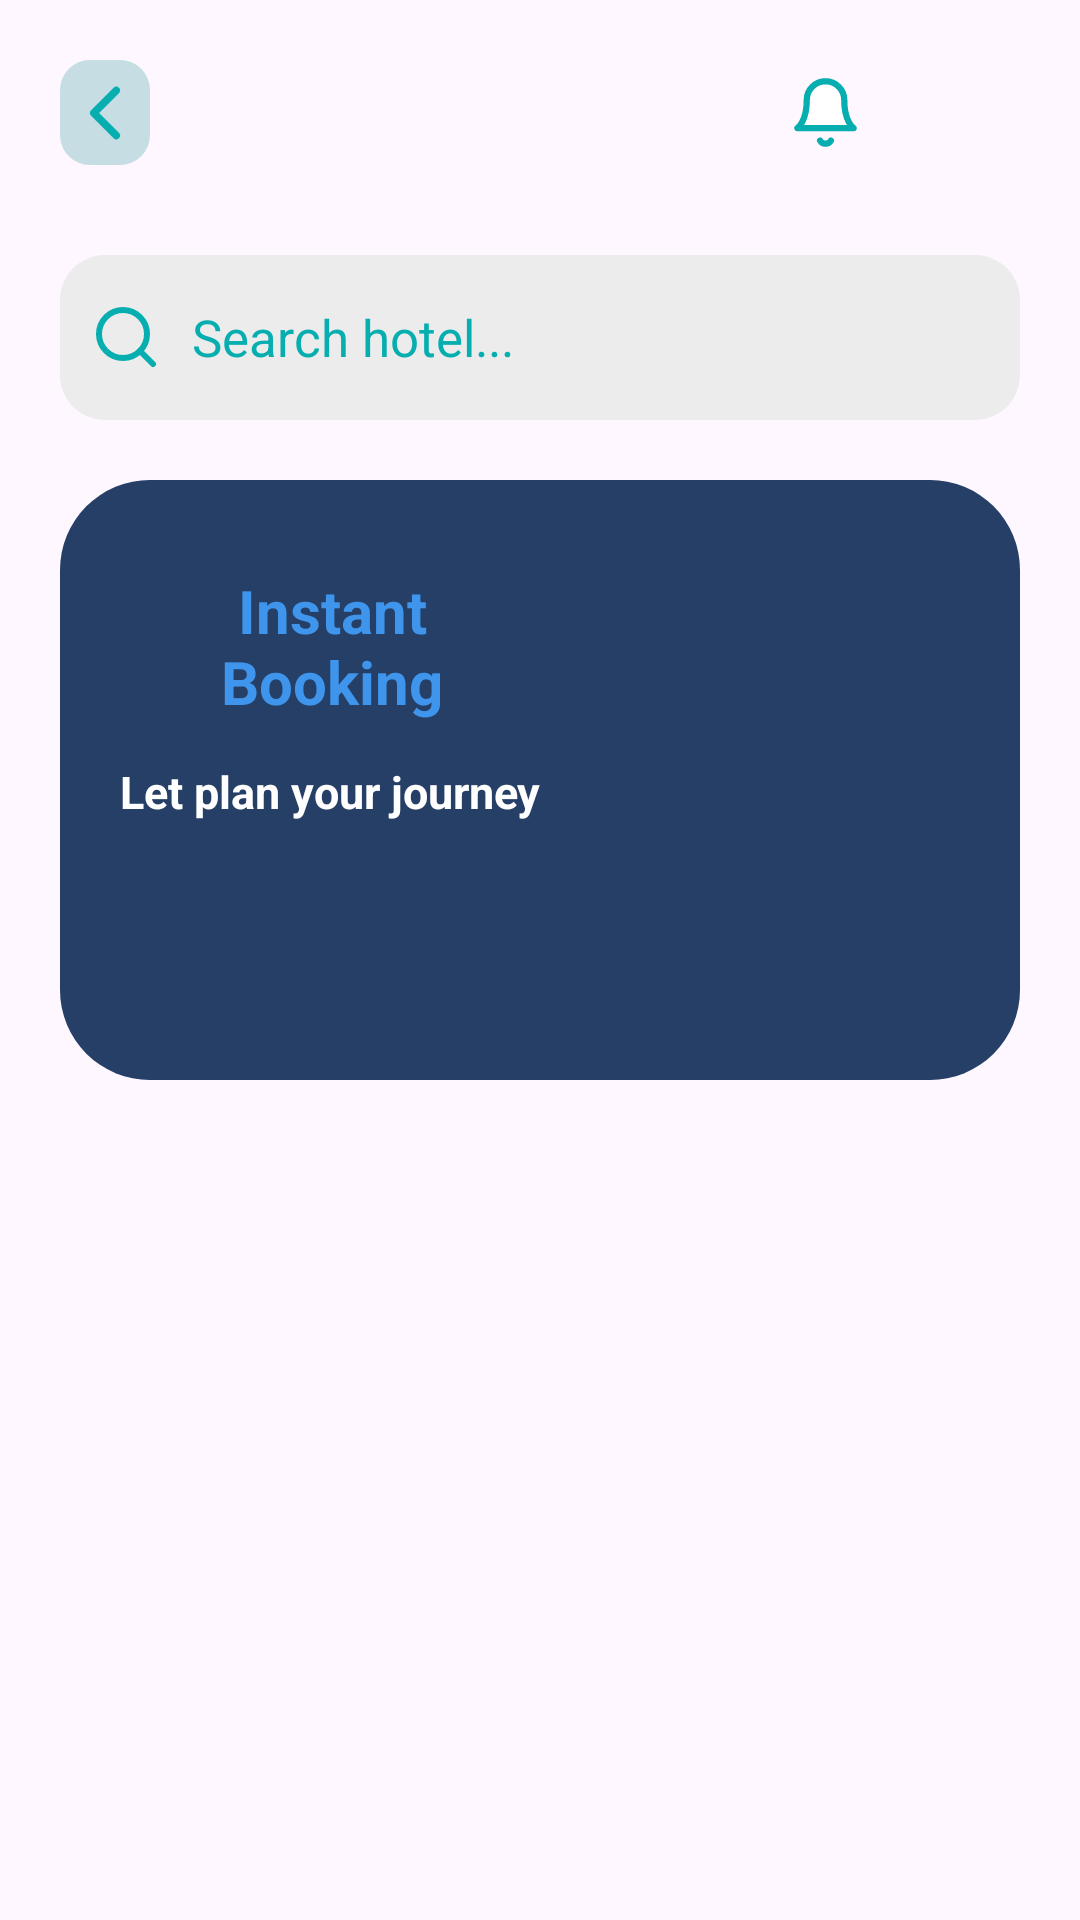

This screen was rendered from an Android layout file. Write that file and the resources it references.
<!-- AndroidManifest.xml: application theme Theme.ShahZadAsadFYP -->
<!-- res/layout/activity_tourist_dashboard.xml -->
<?xml version="1.0" encoding="utf-8"?>
<ScrollView xmlns:android="http://schemas.android.com/apk/res/android"
    xmlns:tools="http://schemas.android.com/tools"
    android:layout_width="match_parent"
    android:layout_height="match_parent"
    xmlns:app="http://schemas.android.com/apk/res-auto"
    android:orientation="vertical"
    tools:context=".Client.TouristDashboard">

    <LinearLayout
        android:layout_width="match_parent"
        android:layout_height="wrap_content"
        android:orientation="vertical">


    <RelativeLayout
        android:layout_width="match_parent"
        android:layout_height="wrap_content"
        android:layout_marginTop="20dp"
        android:layout_marginHorizontal="20dp">

        
        <ImageView
            android:id="@+id/user_profile"
            android:layout_width="30dp"
            android:layout_height="35dp"
            android:layout_alignParentEnd="true"
            android:layout_centerVertical="true"
            android:layout_marginEnd="10dp"
            android:src="@drawable/usr" />

        
        <ImageView
            android:id="@+id/notification_icon"
            android:layout_width="30dp"
            android:layout_height="25dp"
            android:layout_toStartOf="@id/user_profile"
            android:layout_marginEnd="10dp"
            android:layout_centerVertical="true"
            android:src="@drawable/bells" />











        
        <ImageView
            android:id="@+id/back_to_login"
            android:layout_width="30dp"
            android:layout_height="35dp"
            android:layout_alignParentStart="true"
            android:layout_centerVertical="true"

            android:src="@drawable/chevron_left"
            android:background="@drawable/chvron_back" />

    </RelativeLayout>



    <LinearLayout
        android:layout_width="match_parent"
        android:layout_height="wrap_content"
        android:layout_marginTop="20dp"
        android:orientation="vertical">


        <EditText
            android:id="@+id/search_input"
            android:layout_width="match_parent"
            android:layout_height="55dp"
            android:background="@drawable/searchview_back"
            android:hint="Search hotel..."
            android:drawableStart="@drawable/search"
            android:textSize="17sp"
            android:layout_marginHorizontal="20dp"
            android:drawablePadding="10dp"
            android:textColorHint="@color/blue"
            android:paddingStart="10dp"
            android:inputType="text"
            android:layout_marginTop="10dp" />

        <LinearLayout
            android:layout_width="match_parent"
            android:layout_height="200dp"
            android:orientation="horizontal"
            android:layout_marginTop="20dp"
            android:layout_marginHorizontal="20dp"
            android:background="@drawable/clientpromo"
            android:padding="10dp">

            <LinearLayout
                android:layout_width="wrap_content"
                android:layout_weight=".4"
                android:layout_margin="10dp"
                android:layout_height="wrap_content"
                android:orientation="vertical">

                
                <TextView
                    android:layout_width="wrap_content"
                    android:layout_height="wrap_content"
                    android:text="Instant Booking"
                    android:layout_marginTop="10dp"
                    android:textAlignment="center"
                    android:textColor="@color/primary"
                    android:textSize="20sp"
                    android:textStyle="bold" />

                <TextView
                    android:layout_width="wrap_content"
                    android:layout_height="wrap_content"
                    android:text="Let plan your journey"
                    android:textColor="@color/white"
                    android:layout_marginTop="13dp"
                    android:textSize="15sp"
                    android:textStyle="bold"
                     />
            </LinearLayout>

            <LinearLayout
                android:layout_width="wrap_content"
                android:layout_height="wrap_content"
                android:layout_weight=".6"
                android:orientation="vertical">

                <ImageView
                    android:layout_width="140dp"
                    android:layout_height="140dp"
                    android:src="@drawable/discoverhotel" />
            </LinearLayout>
        </LinearLayout>




        
    <androidx.recyclerview.widget.RecyclerView
        android:id="@+id/hotel_list_recycler"
        android:layout_width="match_parent"
        android:layout_height="0dp"
        android:layout_marginTop="20dp"
        android:layout_marginHorizontal="15dp"
        android:layout_weight="1"
        tools:listitem="@layout/hotel_list_items" />
</LinearLayout>

    </LinearLayout>



</ScrollView>
<!-- res/layout/hotel_list_items.xml (included above) -->
<?xml version="1.0" encoding="utf-8"?>
<androidx.cardview.widget.CardView xmlns:android="http://schemas.android.com/apk/res/android"
    android:layout_width="match_parent"
    android:layout_height="wrap_content"
    xmlns:app="http://schemas.android.com/apk/res-auto"
    android:layout_marginBottom="8dp"
    android:layout_marginTop="8dp"
    android:layout_marginStart="8dp"
    android:layout_marginEnd="8dp"
    app:cardCornerRadius="8dp"
    app:cardElevation="4dp">

    <RelativeLayout
        android:layout_width="match_parent"
        android:layout_height="wrap_content">

        <ImageView
            android:id="@+id/hotel_image"
            android:layout_width="match_parent"
            android:layout_height="180dp"
            android:scaleType="centerCrop" />

        <TextView
            android:id="@+id/hotel_name"
            android:layout_width="wrap_content"
            android:layout_height="wrap_content"
            android:text="Hotel Name"
            android:textColor="@color/black"
            android:textSize="16sp"
            android:textStyle="bold"
            android:layout_alignParentStart="true"
            android:layout_below="@id/hotel_image"
            android:padding="8dp" />

        <TextView
            android:id="@+id/hotel_price"
            android:layout_width="wrap_content"
            android:layout_height="wrap_content"
            android:text="$100 per night"
            android:textColor="@color/black"
            android:layout_alignParentStart="true"
            android:layout_below="@id/hotel_name"
            android:padding="8dp" />

        <CheckBox
            android:id="@+id/favorite_button"
            android:layout_width="wrap_content"
            android:layout_height="wrap_content"
            android:button="@drawable/heart"
            android:layout_alignParentEnd="true"
            android:layout_alignTop="@id/hotel_name"
            android:layout_marginEnd="16dp"
            android:background="@null"
            android:padding="8dp"/>
    </RelativeLayout>
</androidx.cardview.widget.CardView>
<!-- resources referenced by this layout -->
<resources>
  <color name="black">#FF000000</color>
  <color name="blue">#07aeaf</color>
  <color name="primary">#3f95ec</color>
  <color name="white">#FFFFFFFF</color>
  <!-- drawable bells (drawable) -->
  <vector xmlns:android="http://schemas.android.com/apk/res/android"
      android:width="24dp"
      android:height="24dp"
      android:viewportWidth="24"
      android:viewportHeight="24">
      <path
          android:pathData="M18,8A6,6 0,0 0,6 8c0,7 -3,9 -3,9h18s-3,-2 -3,-9"
          android:strokeLineJoin="round"
          android:strokeWidth="2"
          android:fillColor="@color/white"
          android:strokeColor="@color/blue"
          android:strokeLineCap="round"/>
      <path
          android:pathData="M13.73,21a2,2 0,0 1,-3.46 0"
          android:strokeLineJoin="round"
          android:strokeWidth="2"
          android:fillColor="@color/white"
          android:strokeColor="@color/blue"
          android:strokeLineCap="round"/>
  </vector>
  <!-- drawable chevron_left (drawable) -->
  <vector xmlns:android="http://schemas.android.com/apk/res/android"
      android:width="24dp"
      android:height="24dp"
      android:viewportWidth="24"
      android:viewportHeight="24">
    <path
        android:pathData="M15,18l-6,-6l6,-6"
        android:strokeLineJoin="round"
        android:strokeWidth="2"
        android:fillColor="#00000000"
        android:strokeColor="@color/blue"
        android:strokeLineCap="round"/>
  </vector>
  <!-- drawable chvron_back (drawable) -->
  <?xml version="1.0" encoding="utf-8"?>
  <shape xmlns:android="http://schemas.android.com/apk/res/android">
  
  <corners android:radius="10dp"/>
      <solid android:color="#43249395"/>
  
  
  
  </shape>
  <!-- drawable clientpromo (drawable) -->
  <?xml version="1.0" encoding="utf-8"?>
  <shape xmlns:android="http://schemas.android.com/apk/res/android">
  
  
      <corners android:radius="30dp"
          />
      <solid android:color="@color/darkblue"/>
  
  
  
  
  </shape>
  <!-- drawable search (drawable) -->
  <vector xmlns:android="http://schemas.android.com/apk/res/android"
      android:width="24dp"
      android:height="24dp"
      android:viewportWidth="24"
      android:viewportHeight="24">
    <path
        android:pathData="M11,11m-8,0a8,8 0,1 1,16 0a8,8 0,1 1,-16 0"
        android:strokeLineJoin="round"
        android:strokeWidth="2"
        android:fillColor="#00000000"
        android:strokeColor="@color/blue"
        android:strokeLineCap="round"/>
    <path
        android:pathData="M21,21L16.65,16.65"
        android:strokeLineJoin="round"
        android:strokeWidth="2"
        android:fillColor="#00000000"
        android:strokeColor="@color/blue"
        android:strokeLineCap="round"/>
  </vector>
  <!-- drawable searchview_back (drawable) -->
  <?xml version="1.0" encoding="utf-8"?>
  <ripple xmlns:android="http://schemas.android.com/apk/res/android"
      android:color="#ACFFC7">
  
      <item >
  
          <shape android:shape="rectangle">
  
              <solid android:color="@color/input_background" />
              <corners android:radius="15dp"/>
  
              
              
              
  
          </shape>
  
      </item>
  
  </ripple>
  <style name="Theme.ShahZadAsadFYP" parent="Base.Theme.ShahZadAsadFYP" />
  <color name="darkblue">#253f66</color>
  <color name="input_background">#ECECEC</color>
  <style name="Base.Theme.ShahZadAsadFYP" parent="Theme.Material3.DayNight.NoActionBar">
          
          <item name="colorPrimary">@color/blue</item>
      </style>
</resources>
